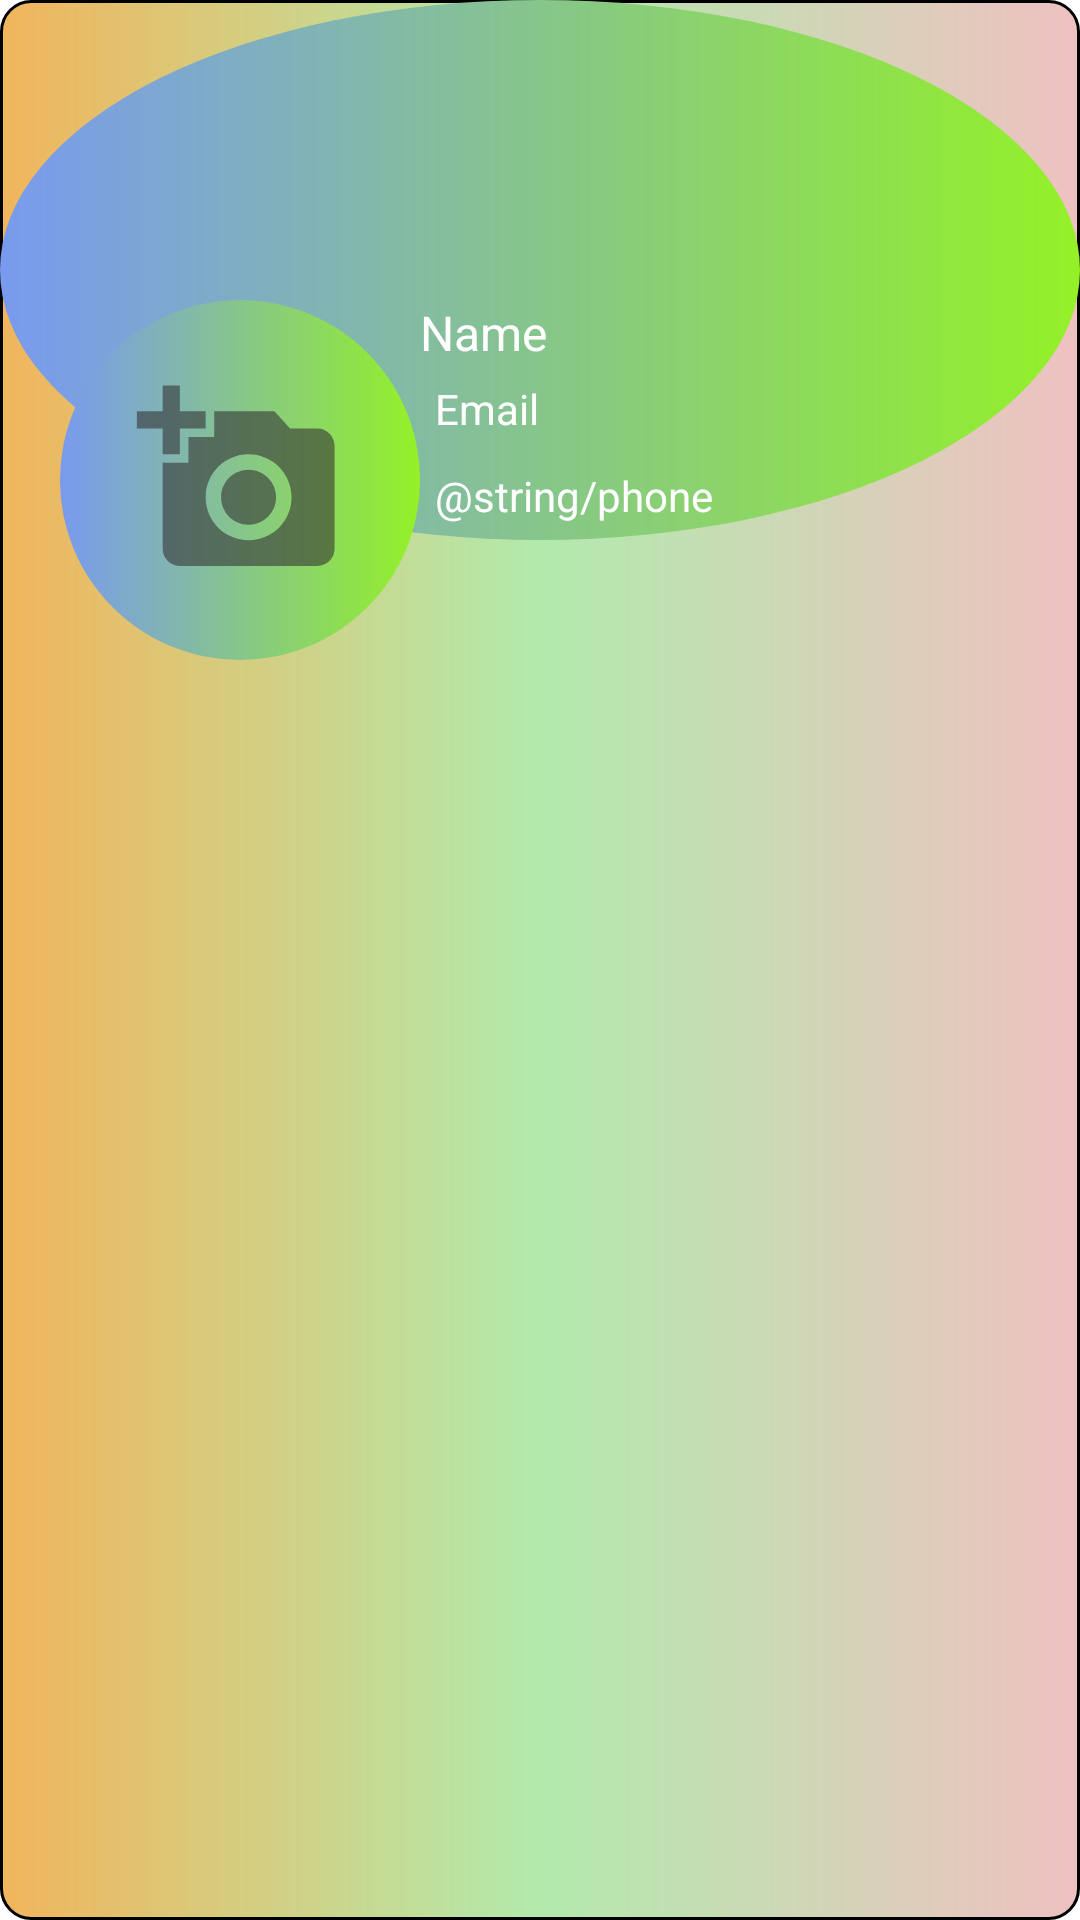

Write the Android layout XML for this screen, with the resource values it uses.
<!-- AndroidManifest.xml: application theme AppTheme -->
<!-- res/layout/fragment__profile.xml -->
<?xml version="1.0" encoding="utf-8"?>
<ScrollView xmlns:android="http://schemas.android.com/apk/res/android"
    xmlns:tools="http://schemas.android.com/tools"
    android:layout_width="match_parent"
    android:layout_height="match_parent"
    tools:context=".Fragment_Profile">
    <RelativeLayout
        android:layout_width="match_parent"
        android:layout_height="wrap_content">

       <RelativeLayout
           android:layout_width="match_parent"
           android:layout_height="180dp"
           android:background="@drawable/bg_gradient1">
       </RelativeLayout>

        <LinearLayout
               android:layout_width="match_parent"
               android:layout_height="120dp"
               android:orientation="horizontal"
            android:layout_marginTop="100dp">

            <ImageView
                android:id="@+id/iv_icon"
                android:layout_width="120dp"
                android:layout_height="120dp"
                android:layout_marginLeft="20dp"
                android:background="@drawable/bg_gradient1"
                android:padding="5dp"
                android:src="@drawable/ic_add_img"
                android:layout_marginStart="20dp" />

            <LinearLayout
                android:layout_width="match_parent"
                android:layout_height="100dp"
                android:orientation="vertical">

                <TextView
                    android:layout_width="match_parent"
                    android:layout_height="wrap_content"
                    android:id="@+id/nameTv"
                    android:text="@string/name"

                    android:textSize="16sp"
                    android:textColor="#ffffff"/>
                <TextView
                    android:layout_width="match_parent"
                    android:layout_height="wrap_content"
                    android:id="@+id/emailTv"
                    android:textColor="#ffffff"
                    android:layout_margin="5dp"
                    android:text="@string/email"/>
                <TextView
                    android:layout_width="match_parent"
                    android:layout_height="wrap_content"
                    android:layout_margin="5dp"
                    android:id="@+id/phoneTv"
                    android:textColor="#ffffff"
                    android:text="@string/phone"/>

            </LinearLayout>


           </LinearLayout>






    </RelativeLayout>



</ScrollView>
<!-- resources referenced by this layout -->
<resources>
  <!-- drawable bg_gradient1 (drawable) -->
  <?xml version="1.0" encoding="utf-8"?>
  <shape xmlns:android="http://schemas.android.com/apk/res/android" android:shape="oval"
      >
      <gradient
          android:startColor="#799AEF"
          android:endColor="#94F127" />
  
  </shape>
  <!-- drawable ic_add_img (drawable-anydpi) -->
  <vector xmlns:android="http://schemas.android.com/apk/res/android"
      android:width="24dp"
      android:height="24dp"
      android:viewportWidth="24"
      android:viewportHeight="24"
      android:tint="#333333"
      android:alpha="0.6">
    <group android:scaleX="0.625"
        android:scaleY="0.625"
        android:translateX="4.5"
        android:translateY="4.5">
      <path
          android:fillColor="#F4EFEF"
          android:pathData="M3,4V1h2v3h3v2H5v3H3V6H0V4H3zM6,10V7h3V4h7l1.83,2H21c1.1,0 2,0.9 2,2v12c0,1.1 -0.9,2 -2,2H5c-1.1,0 -2,-0.9 -2,-2V10H6zM13,19c2.76,0 5,-2.24 5,-5s-2.24,-5 -5,-5s-5,2.24 -5,5S10.24,19 13,19zM9.8,14c0,1.77 1.43,3.2 3.2,3.2s3.2,-1.43 3.2,-3.2s-1.43,-3.2 -3.2,-3.2S9.8,12.23 9.8,14z"/>
    </group>
  </vector>
  <string name="email">Email</string>
  <string name="name">Name</string>
  <style name="AppTheme" parent="Theme.AppCompat.Light.NoActionBar">
          
          <item name="colorPrimary">@android:color/holo_green_dark</item>
          <item name="colorPrimaryDark">#78B82D</item>
          <item name="colorAccent">#5CD4F1</item>
          <item name="android:windowBackground">@drawable/bg_text_view</item>
      </style>
  <!-- drawable bg_text_view (drawable) -->
  <?xml version="1.0" encoding="utf-8"?>
  <shape xmlns:android="http://schemas.android.com/apk/res/android"
      android:padding="16dp"
      android:shape="rectangle"
      >
      <gradient
          android:endColor="#EFC1C1"
          android:centerColor="#B2EAAC"
          android:startColor="#F1B55C"/>
      <stroke
          android:width="1dp"
          android:color="@android:color/black" />
      <corners android:radius="10dp" />
  </shape>
</resources>
